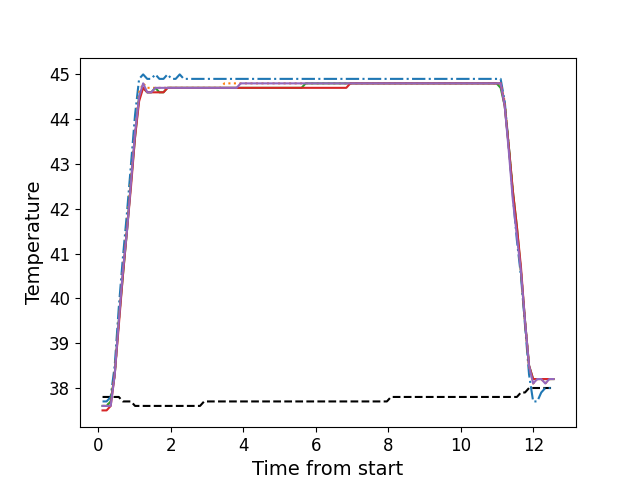

The data file committed next to this chart (first rows):
, times, neutral, z1, z2, z3, z4, z5
0, 0.1146, 37.8, 37.7, 37.6, 37.6, 37.5, 37.6
1, 0.2262, 37.8, 37.7, 37.6, 37.6, 37.5, 37.6
2, 0.3389, 37.8, 37.8, 37.7, 37.7, 37.6, 37.6
3, 0.4505, 37.8, 38.5, 38.3, 38.3, 38.3, 38.3
4, 0.5631, 37.8, 39.8, 39.5, 39.5, 39.4, 39.5
5, 0.6747, 37.7, 40.9, 40.6, 40.5, 40.5, 40.6
6, 0.7874, 37.7, 41.9, 41.6, 41.5, 41.5, 41.5
7, 0.9, 37.7, 43.0, 42.7, 42.6, 42.5, 42.6
8, 1.012, 37.6, 44.1, 43.7, 43.6, 43.6, 43.7
9, 1.123, 37.6, 44.9, 44.6, 44.5, 44.4, 44.5
10, 1.235, 37.6, 45.0, 44.8, 44.7, 44.7, 44.8
11, 1.347, 37.6, 44.9, 44.7, 44.6, 44.6, 44.6
12, 1.459, 37.6, 44.9, 44.7, 44.6, 44.6, 44.6
13, 1.571, 37.6, 45.0, 44.7, 44.7, 44.6, 44.7
14, 1.683, 37.6, 44.9, 44.7, 44.6, 44.6, 44.7
15, 1.796, 37.6, 44.9, 44.7, 44.6, 44.6, 44.7
16, 1.907, 37.6, 45.0, 44.7, 44.7, 44.7, 44.7
17, 2.02, 37.6, 44.9, 44.7, 44.7, 44.7, 44.7
18, 2.132, 37.6, 44.9, 44.7, 44.7, 44.7, 44.7
19, 2.244, 37.6, 45.0, 44.7, 44.7, 44.7, 44.7
20, 2.356, 37.6, 44.9, 44.7, 44.7, 44.7, 44.7
21, 2.468, 37.6, 44.9, 44.7, 44.7, 44.7, 44.7
22, 2.58, 37.6, 44.9, 44.7, 44.7, 44.7, 44.7
23, 2.693, 37.6, 44.9, 44.7, 44.7, 44.7, 44.7
24, 2.804, 37.6, 44.9, 44.7, 44.7, 44.7, 44.7
25, 2.917, 37.7, 44.9, 44.7, 44.7, 44.7, 44.7
26, 3.028, 37.7, 44.9, 44.7, 44.7, 44.7, 44.7
27, 3.14, 37.7, 44.9, 44.7, 44.7, 44.7, 44.7
28, 3.253, 37.7, 44.9, 44.7, 44.7, 44.7, 44.7
29, 3.364, 37.7, 44.9, 44.7, 44.7, 44.7, 44.7
30, 3.477, 37.7, 44.9, 44.8, 44.7, 44.7, 44.7
31, 3.589, 37.7, 44.9, 44.8, 44.7, 44.7, 44.7
32, 3.701, 37.7, 44.9, 44.8, 44.7, 44.7, 44.7
33, 3.813, 37.7, 44.9, 44.8, 44.7, 44.7, 44.7
34, 3.925, 37.7, 44.9, 44.8, 44.7, 44.7, 44.8
35, 4.037, 37.7, 44.9, 44.8, 44.7, 44.7, 44.8
36, 4.149, 37.7, 44.9, 44.8, 44.7, 44.7, 44.8
37, 4.261, 37.7, 44.9, 44.8, 44.7, 44.7, 44.8
38, 4.373, 37.7, 44.9, 44.8, 44.7, 44.7, 44.8
39, 4.486, 37.7, 44.9, 44.8, 44.7, 44.7, 44.8
40, 4.597, 37.7, 44.9, 44.8, 44.7, 44.7, 44.8
41, 4.709, 37.7, 44.9, 44.8, 44.7, 44.7, 44.8
42, 4.822, 37.7, 44.9, 44.8, 44.7, 44.7, 44.8
43, 4.933, 37.7, 44.9, 44.8, 44.7, 44.7, 44.8
44, 5.046, 37.7, 44.9, 44.8, 44.7, 44.7, 44.8
45, 5.158, 37.7, 44.9, 44.8, 44.7, 44.7, 44.8
46, 5.27, 37.7, 44.9, 44.8, 44.7, 44.7, 44.8
47, 5.382, 37.7, 44.9, 44.8, 44.7, 44.7, 44.8
48, 5.494, 37.7, 44.9, 44.8, 44.7, 44.7, 44.8
49, 5.606, 37.7, 44.9, 44.8, 44.7, 44.7, 44.8
50, 5.718, 37.7, 44.9, 44.8, 44.8, 44.7, 44.8
51, 5.83, 37.7, 44.9, 44.8, 44.8, 44.7, 44.8
52, 5.942, 37.7, 44.9, 44.8, 44.8, 44.7, 44.8
53, 6.054, 37.7, 44.9, 44.8, 44.8, 44.7, 44.8
54, 6.167, 37.7, 44.9, 44.8, 44.8, 44.7, 44.8
55, 6.279, 37.7, 44.9, 44.8, 44.8, 44.7, 44.8
56, 6.39, 37.7, 44.9, 44.8, 44.8, 44.7, 44.8
57, 6.503, 37.7, 44.9, 44.8, 44.8, 44.7, 44.8
58, 6.615, 37.7, 44.9, 44.8, 44.8, 44.7, 44.8
59, 6.727, 37.7, 44.9, 44.8, 44.8, 44.7, 44.8
... 52 more rows
